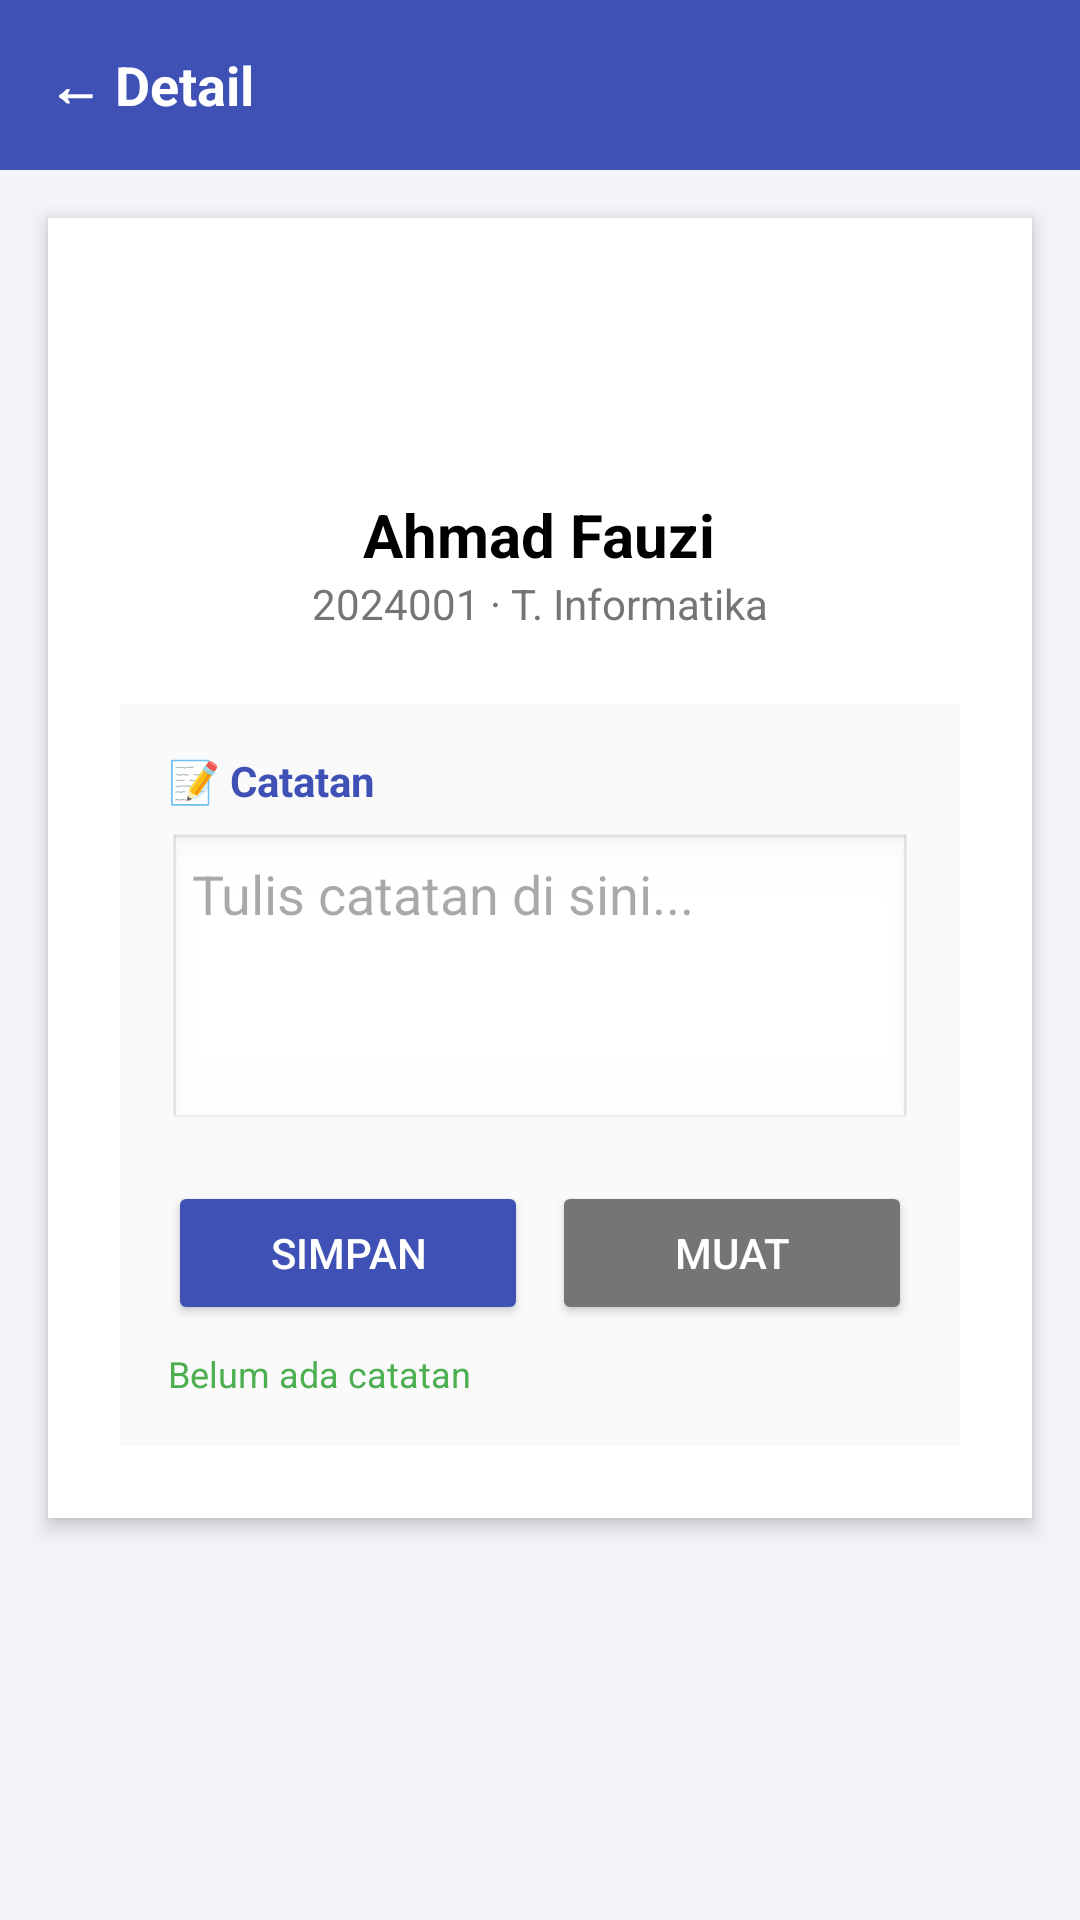

Write the Android layout XML for this screen, with the resource values it uses.
<!-- AndroidManifest.xml: application theme Theme.StudentContactApp -->
<!-- res/layout/activity_detail.xml -->
<?xml version="1.0" encoding="utf-8"?>
<LinearLayout xmlns:android="http://schemas.android.com/apk/res/android"
    android:layout_width="match_parent"
    android:layout_height="match_parent"
    android:orientation="vertical"
    android:background="#F5F5F9">

    
    <LinearLayout
        android:layout_width="match_parent"
        android:layout_height="wrap_content"
        android:background="#3F51B5"
        android:padding="16dp"
        android:orientation="horizontal"
        android:gravity="center_vertical">
        <TextView
            android:layout_width="wrap_content"
            android:layout_height="wrap_content"
            android:text="← Detail"
            android:textColor="@android:color/white"
            android:textSize="18sp"
            android:textStyle="bold"/>
    </LinearLayout>

    <LinearLayout
        android:layout_width="match_parent"
        android:layout_height="wrap_content"
        android:orientation="vertical"
        android:padding="24dp"
        android:gravity="center_horizontal"
        android:background="@android:color/white"
        android:elevation="4dp"
        android:layout_margin="16dp">

        
        <TextView
            android:layout_width="60dp"
            android:layout_height="60dp"
            android:background="@drawable/ic_launcher_background"
            android:text="AF"
            android:textColor="@android:color/white"
            android:gravity="center"
            android:textSize="20sp"
            android:textStyle="bold"
            android:layout_marginBottom="8dp"/>

        <TextView
            android:id="@+id/tvDetailName"
            android:layout_width="wrap_content"
            android:layout_height="wrap_content"
            android:text="Ahmad Fauzi"
            android:textSize="20sp"
            android:textStyle="bold"
            android:textColor="#000000"/>

        <TextView
            android:id="@+id/tvDetailInfo"
            android:layout_width="wrap_content"
            android:layout_height="wrap_content"
            android:text="2024001 · T. Informatika"
            android:textSize="14sp"
            android:textColor="#757575"
            android:layout_marginBottom="24dp"/>

        
        <LinearLayout
            android:layout_width="match_parent"
            android:layout_height="wrap_content"
            android:orientation="vertical"
            android:background="#FAFAFA"
            android:padding="16dp">

            <TextView
                android:layout_width="wrap_content"
                android:layout_height="wrap_content"
                android:text="📝 Catatan"
                android:textStyle="bold"
                android:textColor="#3F51B5"
                android:layout_marginBottom="8dp"/>

            <EditText
                android:id="@+id/etNoteContent"
                android:layout_width="match_parent"
                android:layout_height="100dp"
                android:hint="Tulis catatan di sini..."
                android:background="@android:drawable/edit_text"
                android:padding="8dp"
                android:gravity="top|start"
                android:inputType="textMultiLine"
                android:layout_marginBottom="16dp"/>

            <LinearLayout
                android:layout_width="match_parent"
                android:layout_height="wrap_content"
                android:orientation="horizontal">

                <Button
                    android:id="@+id/btnSaveNote"
                    android:layout_width="0dp"
                    android:layout_height="wrap_content"
                    android:layout_weight="1"
                    android:text="Simpan"
                    android:backgroundTint="#3F51B5"
                    android:textColor="@android:color/white"
                    android:layout_marginEnd="8dp"/>

                <Button
                    android:id="@+id/btnLoadNote"
                    android:layout_width="0dp"
                    android:layout_height="wrap_content"
                    android:layout_weight="1"
                    android:text="Muat"
                    android:backgroundTint="#757575"
                    android:textColor="@android:color/white"/>
            </LinearLayout>

            <TextView
                android:id="@+id/tvNoteStatus"
                android:layout_width="wrap_content"
                android:layout_height="wrap_content"
                android:text="Belum ada catatan"
                android:textColor="#4CAF50"
                android:textSize="12sp"
                android:layout_marginTop="8dp"/>

        </LinearLayout>
    </LinearLayout>
</LinearLayout>
<!-- resources referenced by this layout -->
<resources>
  <style name="Theme.StudentContactApp" parent="Base.Theme.StudentContactApp" />
  <style name="Base.Theme.StudentContactApp" parent="Theme.Material3.DayNight.NoActionBar">
          
          <item name="colorPrimary">@color/primary</item>
          <item name="colorOnPrimary">@color/white</item>
          <item name="colorPrimaryContainer">@color/primaryContainer</item>
          <item name="colorOnPrimaryContainer">@color/onPrimaryContainer</item>
          <item name="colorSecondary">@color/secondary</item>
          <item name="colorOnSecondary">@color/white</item>
          <item name="colorSecondaryContainer">@color/secondaryContainer</item>
          <item name="colorOnSecondaryContainer">@color/onSecondaryContainer</item>
          <item name="android:windowBackground">@color/surface</item>
      </style>
  <color name="primary">#0056D2</color>
  <color name="white">#FFFFFFFF</color>
  <color name="primaryContainer">#D9E2FF</color>
  <color name="onPrimaryContainer">#001945</color>
  <color name="secondary">#585E71</color>
  <color name="secondaryContainer">#DCE2F9</color>
  <color name="onSecondaryContainer">#151B2C</color>
  <color name="surface">#FAF9FD</color>
</resources>
